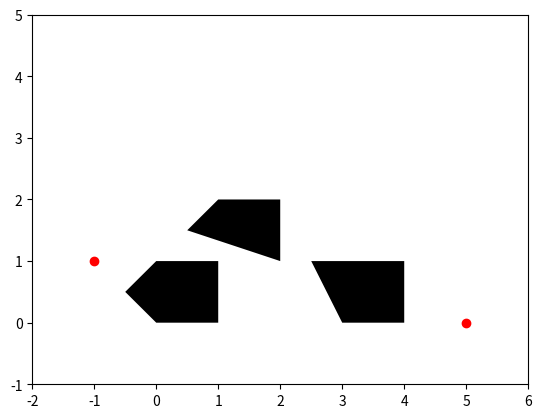

Generate this figure with matplotlib:
import numpy as np
import matplotlib.pyplot as plt
from matplotlib.patches import Polygon

# Define the vertices for multiple polygons
points = np.array([[-1, 1], [5, 0]])

polygons = [
    np.array([[2, 1], [2, 2], [1, 2], [0.5, 1.5]]),
    np.array([[4, 1], [4, 1], [4, 0], [3, 0], [2.5, 1]]),
    np.array([[0, 0], [1, 0], [1, 1], [0, 1], [-0.5, 0.5]]),
]

fig, ax = plt.subplots()

# Add each polygon to the plot
for vertices in polygons:
    p = Polygon(vertices, facecolor='k')
    ax.add_patch(p)

ax.scatter(points[:, 0], points[:, 1], color='r', label='Points')

ax.set_xlim([-2, 6])
ax.set_ylim([-1, 5])
plt.show()